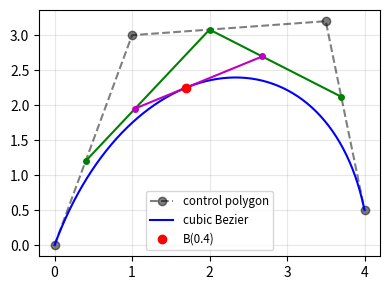
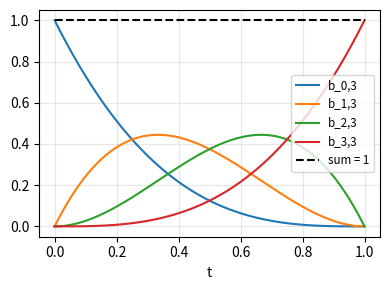
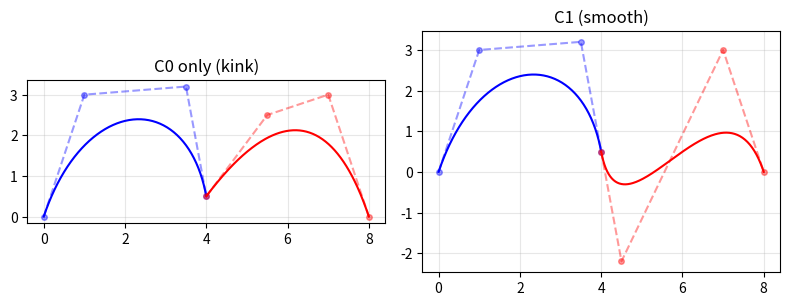
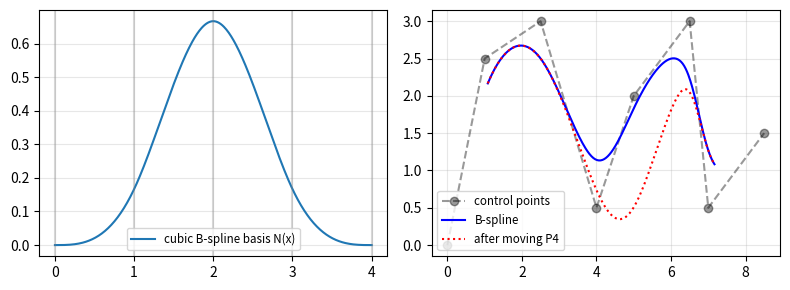

Here is the Python script that generated these plots, in order:
import numpy as np
import matplotlib.pyplot as plt
from math import comb
from scipy import stats
from scipy.interpolate import BPoly, BSpline

np.set_printoptions(suppress=True, precision=4)

def plot_nicely():
    for ax in plt.gcf().get_axes():
        ax.grid(True, which="both", alpha=0.3)
        if ax.get_legend_handles_labels()[0]:
            ax.legend(fontsize='small')
    plt.tight_layout()

def de_casteljau(ctrl, t, return_levels=False):
    levels = [np.asarray(ctrl, dtype=float)]
    while len(levels[-1]) > 1:
        prev = levels[-1]
        levels.append((1 - t) * prev[:-1] + t * prev[1:])
    return (levels[-1][0], levels) if return_levels else levels[-1][0]

ctrl = np.array([[0.0, 0.0], [1.0, 3.0], [3.5, 3.2], [4.0, 0.5]])
ts = np.linspace(0, 1, 200)
curve = np.array([de_casteljau(ctrl, t) for t in ts])

# 二次的展开式
ctrl2 = ctrl[:3]
t0 = 0.37
quad_formula = (1 - t0)**2 * ctrl2[0] + 2 * t0 * (1 - t0) * ctrl2[1] + t0**2 * ctrl2[2]
print(f'二次: de Casteljau = {de_casteljau(ctrl2, t0)}, 展开式 = {quad_formula}')
print(f'B(0) = {curve[0]} == P0, B(1) = {curve[-1]} == P3')

t_show = 0.4
point, levels = de_casteljau(ctrl, t_show, return_levels=True)
plt.figure(figsize=(4, 3))
plt.plot(ctrl[:, 0], ctrl[:, 1], 'ko--', alpha=0.5, label='control polygon')
plt.plot(curve[:, 0], curve[:, 1], 'b', label='cubic Bezier')
for lv, color in zip(levels[1:-1], ['g', 'm']):
    plt.plot(lv[:, 0], lv[:, 1], 'o-', color=color, markersize=4)
plt.plot(*point, 'ro', label=f'B({t_show})')
plot_nicely()
plt.show()

def bernstein(i, n, t):
    return comb(n, i) * t**i * (1 - t)**(n - i)

def bezier_bernstein(ctrl, t):
    n = len(ctrl) - 1
    t = np.atleast_1d(t)
    weights = np.column_stack([bernstein(i, n, t) for i in range(n + 1)])   # (len(t), n+1)
    return weights @ ctrl

curve_b = bezier_bernstein(ctrl, ts)
print(f'Bernstein 形式 == de Casteljau ? {np.allclose(curve_b, curve)}')
# scipy 的 BPoly 就是 Bernstein 基, 系数形状 (n+1, 区间数, 维数)
bp = BPoly(ctrl[:, None, :], [0, 1])
print(f'== scipy BPoly ? {np.allclose(bp(ts), curve)}')
n = 3
print(f'b_(i,n)(t) == 二项分布 PMF ? {np.allclose([bernstein(i, n, 0.3) for i in range(n + 1)], stats.binom.pmf(range(n + 1), n, 0.3))}')
print(f'权重和 = 1 ? {np.allclose(sum(bernstein(i, n, ts) for i in range(n + 1)), 1)}')

# 仿射不变性
A = np.array([[0.8, -0.6], [0.6, 0.8]]) @ np.diag([1.5, 0.7])
c = np.array([2.0, -1.0])
print(f'变换控制点后求曲线 == 对曲线变换 ? {np.allclose(bezier_bernstein(ctrl @ A.T + c, ts), curve @ A.T + c)}')

plt.figure(figsize=(4, 3))
for i in range(n + 1):
    plt.plot(ts, bernstein(i, n, ts), label=f'b_{i},3')
plt.plot(ts, sum(bernstein(i, n, ts) for i in range(n + 1)), 'k--', label='sum = 1')
plt.xlabel('t')
plot_nicely()
plt.show()

def bezier_derivative(ctrl, t):
    n = len(ctrl) - 1
    return n * bezier_bernstein(np.diff(ctrl, axis=0), t)

h = 1e-6
t_test = np.array([0.1, 0.5, 0.83])
numeric = (bezier_bernstein(ctrl, t_test + h) - bezier_bernstein(ctrl, t_test - h)) / (2 * h)
print(f'导数公式 == 中心差分 ? {np.allclose(bezier_derivative(ctrl, t_test), numeric, atol=1e-6)}')
print(f"B'(0) = {bezier_derivative(ctrl, 0.0)[0]}, 3 (P1 - P0) = {3 * (ctrl[1] - ctrl[0])}")
print(f"B'(1) = {bezier_derivative(ctrl, 1.0)[0]}, 3 (P3 - P2) = {3 * (ctrl[3] - ctrl[2])}")
print(f'== scipy BPoly.derivative ? {np.allclose(bp.derivative()(ts), bezier_derivative(ctrl, ts))}')

P_seg = ctrl.copy()
Q_bad = np.array([P_seg[3], [5.5, 2.5], [7.0, 3.0], [8.0, 0.0]])   # 只有 C0
Q_good = Q_bad.copy()
Q_good[1] = 2 * P_seg[3] - P_seg[2]                                  # C1

for name, Q in [('只满足 C0', Q_bad), ('满足 C1', Q_good)]:
    d_end = bezier_derivative(P_seg, 1.0)[0]
    d_start = bezier_derivative(Q, 0.0)[0]
    print(f'{name}: 第一段终点导数 = {d_end}, 第二段起点导数 = {d_start}, 相等 ? {np.allclose(d_end, d_start)}')

fig, axs = plt.subplots(1, 2, figsize=(8, 3))
for ax, Q, title in [(axs[0], Q_bad, 'C0 only (kink)'), (axs[1], Q_good, 'C1 (smooth)')]:
    for seg, color in [(P_seg, 'b'), (Q, 'r')]:
        cv = bezier_bernstein(seg, ts)
        ax.plot(cv[:, 0], cv[:, 1], color)
        ax.plot(seg[:, 0], seg[:, 1], 'o--', color=color, alpha=0.4, markersize=4)
    ax.set_title(title)
    ax.set_aspect('equal')
plot_nicely()
plt.show()

# 解 16 个线性方程, 未知数顺序 c[k, m] (第 k 段, t^m 的系数) -> 下标 4k + m
def poly_row(k, t, deriv):
    # 返回第 k 段在 t 处的 deriv 阶导数对 16 个系数的线性组合
    row = np.zeros(16)
    for m in range(4):
        if m >= deriv:
            coef = np.prod(range(m - deriv + 1, m + 1)) if deriv > 0 else 1   # m (m-1) ... (m-deriv+1)
            row[4 * k + m] = coef * t**(m - deriv)
    return row

rows, rhs = [], []
for d in range(3):
    rows.append(poly_row(0, 0.0, d)); rhs.append(0)            # x = 0
    rows.append(poly_row(3, 1.0, d)); rhs.append(0)            # x = 4
    for k in range(1, 4):
        rows.append(poly_row(k - 1, 1.0, d) - poly_row(k, 0.0, d)); rhs.append(0)   # x = 1, 2, 3
rows.append(sum(poly_row(k, 0.0, 0) for k in range(4))); rhs.append(1)
A_sys = np.array(rows)
print(f'方程组: {A_sys.shape}, 秩 = {np.linalg.matrix_rank(A_sys)}')
coef = np.linalg.solve(A_sys, rhs).reshape(4, 4)               # coef[k] = [c0, c1, c2, c3]
print(f'解出的 6 * 系数 (每行 [1, t, t^2, t^3]): \n{6 * coef}')

expected = np.array([[0, 0, 0, 1], [1, 3, 3, -3], [4, 0, -6, 3], [1, -3, 3, -1]]) / 6
print(f'== 推导的 N0, N1, N2, N3 ? {np.allclose(coef, expected)}')

M_bs = np.array([[-1, 3, -3, 1], [3, -6, 3, 0], [-3, 0, 3, 0], [1, 4, 1, 0]]) / 6
# 矩阵 M 的第 j 列 (t^3, t^2, t, 1 的系数) 对应控制点 P_(i+j), 它的权重是 N_(3-j)
M_from_coef = np.column_stack([coef[3 - j][::-1] for j in range(4)])
print(f'基矩阵 M == 由解出的 N 拼成的矩阵 ? {np.allclose(M_bs, M_from_coef)}')
tt = np.linspace(0, 1, 50)
print(f'单位分解对所有 t 成立 ? {np.allclose(sum(np.polyval(coef[k][::-1], tt) for k in range(4)), 1)}')

def bspline_uniform(ctrl, samples_per_seg=50):
    T = np.linspace(0, 1, samples_per_seg)
    Tm = np.column_stack([T**3, T**2, T, np.ones_like(T)])
    segs = [Tm @ M_bs @ ctrl[i:i + 4] for i in range(len(ctrl) - 3)]
    return np.vstack(segs), segs

ctrl_bs = np.array([[0, 0], [1, 2.5], [2.5, 3], [4, 0.5], [5, 2], [6.5, 3], [7, 0.5], [8.5, 1.5]], dtype=float)
curve_bs, segs = bspline_uniform(ctrl_bs)

# scipy BSpline: 均匀节点 0, 1, ..., m + 3, 有效区间 [3, m]
m = len(ctrl_bs)
knots = np.arange(m + 4, dtype=float)
spl = BSpline(knots, ctrl_bs, 3)
x_eval = np.concatenate([i + 3 + np.linspace(0, 1, 50) for i in range(m - 3)])
print(f'矩阵形式 == scipy BSpline ? {np.allclose(curve_bs, spl(x_eval))}')

# 段与段之间的 0, 1, 2 阶导数连续
for d in range(3):
    jumps = [np.linalg.norm(spl.derivative(d)(j - 1e-9) - spl.derivative(d)(j + 1e-9)) if d else
             np.linalg.norm(segs[j - 4][-1] - segs[j - 3][0]) for j in range(4, m)]
    print(f'{d} 阶导数在接缝处的最大跳跃 = {max(jumps):.2e}')
print(f'第 0 段终点 = {segs[0][-1]}, (P1 + 4 P2 + P3) / 6 = {(ctrl_bs[1] + 4 * ctrl_bs[2] + ctrl_bs[3]) / 6}')

# 局部控制: 移动 P4 只影响用到它的 4 段
moved = ctrl_bs.copy()
moved[4] += [0, -2.0]
_, segs_moved = bspline_uniform(moved)
changed = [i for i in range(len(segs)) if not np.allclose(segs[i], segs_moved[i])]
print(f'移动 P4 后改变的段 = {changed} (用到 P4 的段: i = 1, 2, 3, 4)')

fig, axs = plt.subplots(1, 2, figsize=(8, 3))
x_basis = np.linspace(0, 4, 400)
N_x = np.select([x_basis < k + 1 for k in range(4)], [np.polyval(coef[k][::-1], x_basis - k) for k in range(4)])
axs[0].plot(x_basis, N_x, label='cubic B-spline basis N(x)')
for k in range(5):
    axs[0].axvline(k, color='gray', alpha=0.3)
axs[1].plot(ctrl_bs[:, 0], ctrl_bs[:, 1], 'ko--', alpha=0.4, label='control points')
axs[1].plot(curve_bs[:, 0], curve_bs[:, 1], 'b', label='B-spline')
axs[1].plot(*np.vstack(segs_moved).T, 'r:', label='after moving P4')
plot_nicely()
plt.show()
